2-way image classification set "data4" from GitHub (Ethant06/Cell-Classification); label vocabulary: normal, pneumonia.

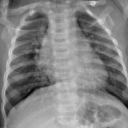
Label: pneumonia

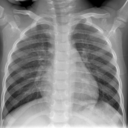
Label: normal

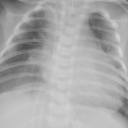
Label: pneumonia

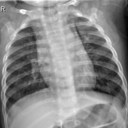
Label: normal

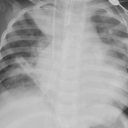
Label: pneumonia

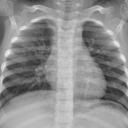
Label: normal
